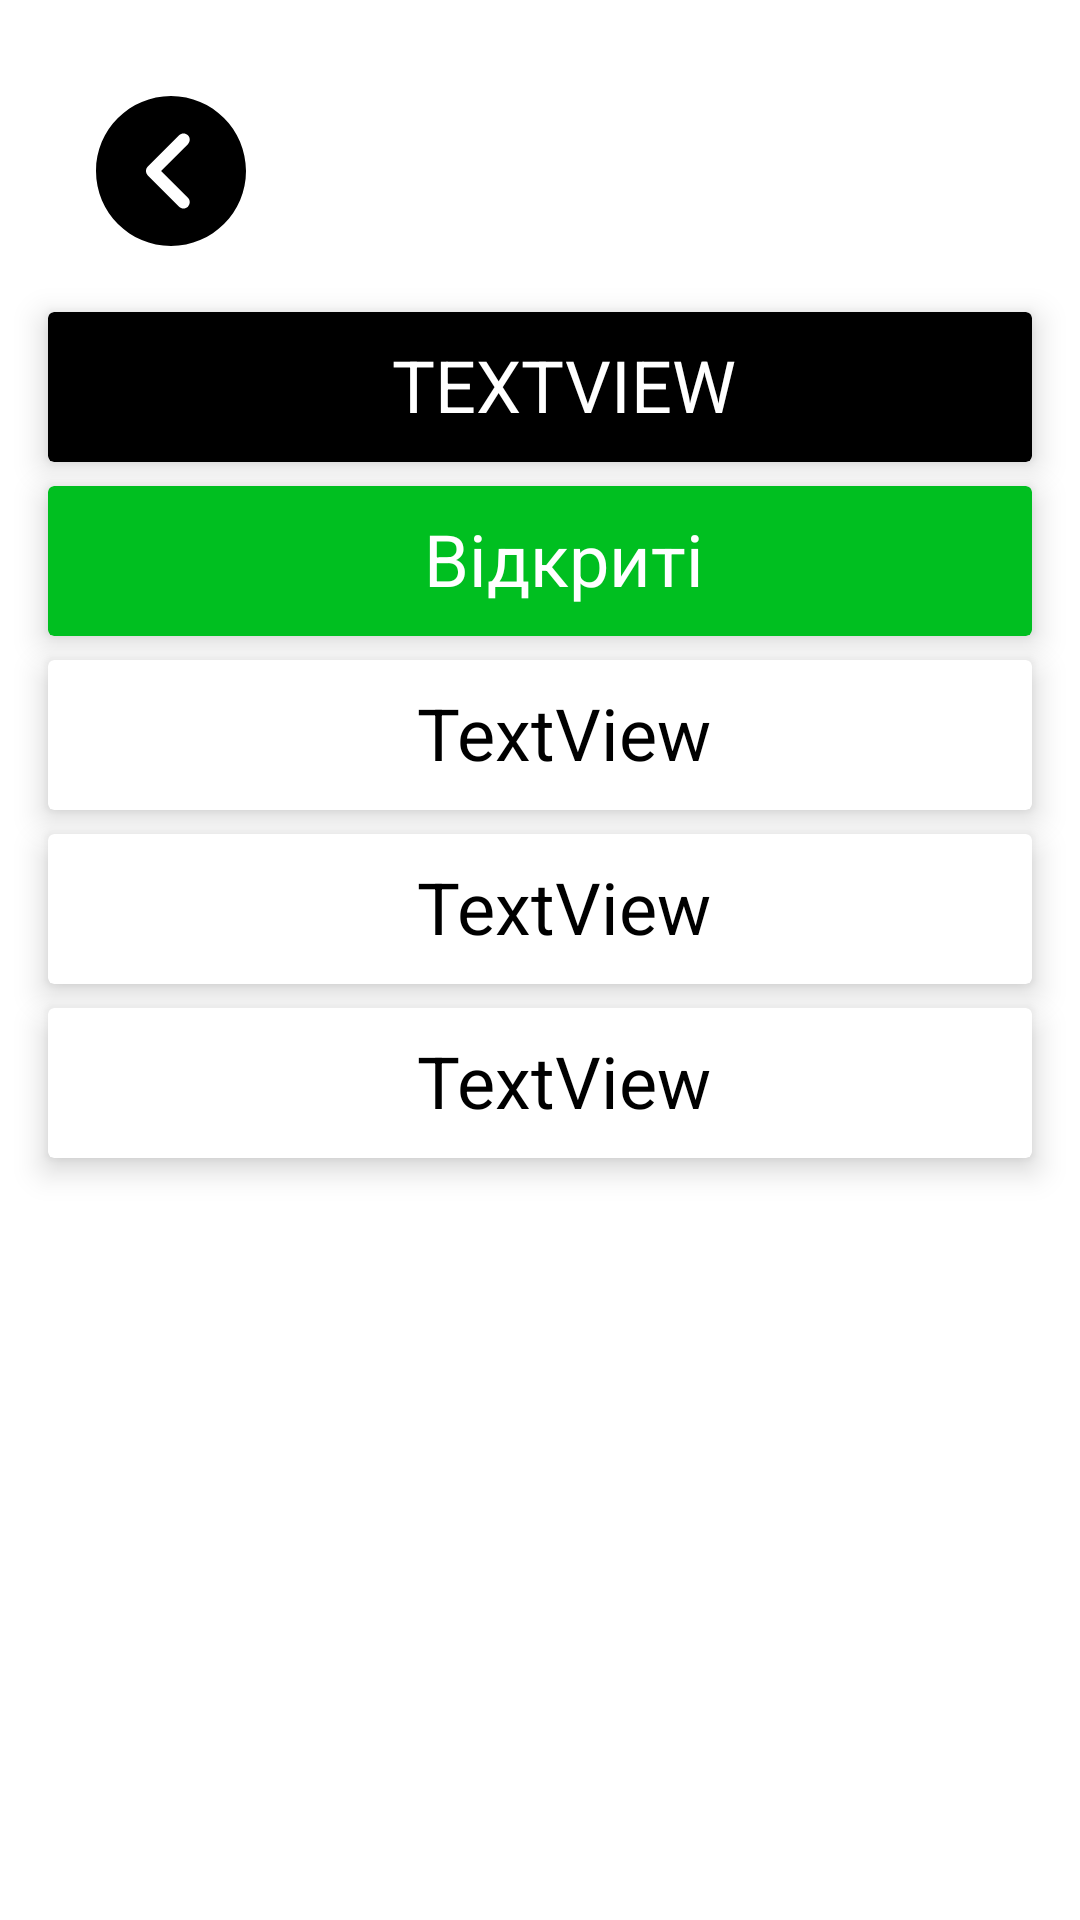

This screen was rendered from an Android layout file. Write that file and the resources it references.
<!-- AndroidManifest.xml: application theme Theme.Constructmanager -->
<!-- res/layout/activity_responsability_solved_view.xml -->
<?xml version="1.0" encoding="utf-8"?>
<androidx.constraintlayout.widget.ConstraintLayout xmlns:android="http://schemas.android.com/apk/res/android"
    xmlns:app="http://schemas.android.com/apk/res-auto"
    xmlns:tools="http://schemas.android.com/tools"
    android:layout_width="match_parent"
    android:layout_height="match_parent"
    tools:context=".activities.views.ResponsabilitySolvedViewActivity">

    <ImageView
        android:id="@+id/responsability_solved_view_back_arrow"
        android:layout_width="50dp"
        android:layout_height="50dp"
        android:layout_marginStart="32dp"
        android:layout_marginLeft="32dp"
        android:layout_marginTop="32dp"
        app:layout_constraintStart_toStartOf="parent"
        app:layout_constraintTop_toTopOf="parent"
        app:srcCompat="@drawable/ic_left_arrow"
        tools:ignore="VectorDrawableCompat" />

    <androidx.cardview.widget.CardView
        android:id="@+id/responsability_solved_view_title_card"
        android:layout_width="match_parent"
        android:layout_height="wrap_content"
        android:layout_gravity="center"
        android:layout_marginStart="16dp"
        android:layout_marginLeft="16dp"
        android:layout_marginTop="104dp"
        android:layout_marginEnd="16dp"
        android:layout_marginRight="16dp"
        android:minHeight="50dp"
        android:backgroundTint="@color/colorPrimary"
        android:outlineAmbientShadowColor="@color/colorPrimary"
        app:cardElevation="6dp"
        app:layout_constraintEnd_toEndOf="parent"
        app:layout_constraintStart_toStartOf="parent"
        app:layout_constraintTop_toTopOf="parent" >

        <androidx.constraintlayout.widget.ConstraintLayout
            android:layout_width="match_parent"
            android:layout_height="wrap_content"
            app:layout_constraintHorizontal_bias="1.0">

            <TextView
                android:id="@+id/responsability_solved_view_title_text"
                android:layout_width="wrap_content"
                android:layout_height="wrap_content"
                android:layout_marginLeft="16dp"
                android:layout_marginTop="8dp"
                android:text="TextView"
                android:textAllCaps="true"
                android:textColor="@color/colorAccent"
                android:textSize="24sp"
                app:layout_constraintEnd_toEndOf="parent"
                app:layout_constraintStart_toStartOf="parent"
                app:layout_constraintTop_toTopOf="parent"/>

        </androidx.constraintlayout.widget.ConstraintLayout>

    </androidx.cardview.widget.CardView>

    <androidx.cardview.widget.CardView
        android:id="@+id/responsability_solved_view_state_card"
        android:layout_width="match_parent"
        android:layout_height="wrap_content"
        android:layout_marginStart="16dp"
        android:layout_marginLeft="16dp"
        android:layout_marginTop="8dp"
        android:layout_marginEnd="16dp"
        android:layout_marginRight="16dp"
        android:backgroundTint="@color/green"
        android:minHeight="50dp"
        app:cardElevation="6dp"
        app:layout_constraintEnd_toEndOf="parent"
        app:layout_constraintStart_toStartOf="parent"
        app:layout_constraintTop_toBottomOf="@+id/responsability_solved_view_title_card" >

        <androidx.constraintlayout.widget.ConstraintLayout
            android:layout_width="match_parent"
            android:layout_height="wrap_content"
            app:layout_constraintHorizontal_bias="1.0">

            <TextView
                android:id="@+id/responsability_solved_view_state_text"
                android:layout_width="wrap_content"
                android:layout_height="wrap_content"
                android:layout_marginLeft="16dp"
                android:layout_marginTop="8dp"
                android:text="@string/open"
                android:textColor="@color/colorAccent"
                android:textSize="24sp"
                app:layout_constraintEnd_toEndOf="parent"
                app:layout_constraintStart_toStartOf="parent"
                app:layout_constraintTop_toTopOf="parent"/>

        </androidx.constraintlayout.widget.ConstraintLayout>

    </androidx.cardview.widget.CardView>


    <androidx.cardview.widget.CardView
        android:layout_width="match_parent"
        android:layout_height="wrap_content"
        android:id="@+id/responsability_solved_desc_card"
        android:layout_marginStart="16dp"
        android:layout_marginLeft="16dp"
        android:layout_marginTop="8dp"
        android:layout_marginEnd="16dp"
        android:layout_marginRight="16dp"
        android:minHeight="50dp"
        app:cardElevation="6dp"
        app:layout_constraintTop_toBottomOf="@+id/responsability_solved_view_state_card"
        >

        <androidx.constraintlayout.widget.ConstraintLayout
            android:layout_width="match_parent"
            android:layout_height="wrap_content"
            app:layout_constraintHorizontal_bias="1.0">

            <TextView
                android:id="@+id/responsability_solved_view_desc_text"
                android:layout_width="wrap_content"
                android:layout_height="wrap_content"
                android:layout_marginLeft="16dp"
                android:layout_marginTop="8dp"
                android:text="TextView"
                android:textColor="@color/colorPrimary"
                android:textSize="24sp"
                app:layout_constraintEnd_toEndOf="parent"
                app:layout_constraintStart_toStartOf="parent"
                app:layout_constraintTop_toTopOf="parent"/>

        </androidx.constraintlayout.widget.ConstraintLayout>

    </androidx.cardview.widget.CardView>

    <androidx.cardview.widget.CardView
        android:layout_width="match_parent"
        android:layout_height="wrap_content"
        android:id="@+id/responsability_solved_deadline_card"
        android:layout_marginStart="16dp"
        android:layout_marginLeft="16dp"
        android:layout_marginTop="8dp"
        android:layout_marginEnd="16dp"
        android:layout_marginRight="16dp"
        android:minHeight="50dp"
        app:cardElevation="6dp"
        app:layout_constraintTop_toBottomOf="@+id/responsability_solved_desc_card"
        >

        <androidx.constraintlayout.widget.ConstraintLayout
            android:layout_width="match_parent"
            android:layout_height="wrap_content"
            app:layout_constraintHorizontal_bias="1.0">

            <TextView
                android:id="@+id/responsability_solved_view_deadline_text"
                android:layout_width="wrap_content"
                android:layout_height="wrap_content"
                android:layout_marginLeft="16dp"
                android:layout_marginTop="8dp"
                android:text="TextView"
                android:textColor="@color/colorPrimary"
                android:textSize="24sp"
                app:layout_constraintEnd_toEndOf="parent"
                app:layout_constraintStart_toStartOf="parent"
                app:layout_constraintTop_toTopOf="parent"/>

        </androidx.constraintlayout.widget.ConstraintLayout>

    </androidx.cardview.widget.CardView>

    <androidx.cardview.widget.CardView
        android:layout_width="match_parent"
        android:layout_height="wrap_content"
        android:id="@+id/responsability_solved_responsible_email_card"
        android:layout_marginStart="16dp"
        android:layout_marginLeft="16dp"
        android:layout_marginTop="8dp"
        android:layout_marginEnd="16dp"
        android:layout_marginRight="16dp"
        android:minHeight="50dp"
        app:cardElevation="6dp"
        app:layout_constraintTop_toBottomOf="@+id/responsability_solved_deadline_card"
        >

        <androidx.constraintlayout.widget.ConstraintLayout
            android:layout_width="match_parent"
            android:layout_height="wrap_content"
            app:layout_constraintHorizontal_bias="1.0">

            <TextView
                android:id="@+id/responsability_solved_view_responsible_email_text"
                android:layout_width="wrap_content"
                android:layout_height="wrap_content"
                android:layout_marginLeft="16dp"
                android:layout_marginTop="8dp"
                android:text="TextView"
                android:textColor="@color/colorPrimary"
                android:textSize="24sp"
                app:layout_constraintEnd_toEndOf="parent"
                app:layout_constraintStart_toStartOf="parent"
                app:layout_constraintTop_toTopOf="parent"/>

        </androidx.constraintlayout.widget.ConstraintLayout>

    </androidx.cardview.widget.CardView>


</androidx.constraintlayout.widget.ConstraintLayout>
<!-- resources referenced by this layout -->
<resources>
  <color name="colorAccent">#FFFFFF</color>
  <color name="colorPrimary">#000</color>
  <color name="green">#00BF20</color>
  <!-- drawable ic_left_arrow (drawable) -->
  <vector xmlns:android="http://schemas.android.com/apk/res/android"
      android:width="512dp"
      android:height="512dp"
      android:viewportWidth="512"
      android:viewportHeight="512">
      <path
          android:fillColor="@color/colorPrimary"
          android:pathData="M256,0C114.837,0 0,114.837 0,256s114.837,256 256,256s256,-114.837 256,-256S397.163,0 256,0zM313.749,347.584c8.341,8.341 8.341,21.824 0,30.165c-4.16,4.16 -9.621,6.251 -15.083,6.251c-5.461,0 -10.923,-2.091 -15.083,-6.251L176.917,271.083c-8.341,-8.341 -8.341,-21.824 0,-30.165l106.667,-106.667c8.341,-8.341 21.824,-8.341 30.165,0s8.341,21.824 0,30.165L222.165,256L313.749,347.584z"/>
  </vector>
  <string name="open">Відкриті</string>
  <style name="Theme.Constructmanager" parent="Theme.MaterialComponents.DayNight.DarkActionBar">
          
          <item name="colorPrimary">@color/colorPrimary</item>
          <item name="colorPrimaryVariant">@color/grey</item>
          <item name="colorOnPrimary">@color/colorAccent</item>
          
          <item name="colorSecondary">@color/colorAccent</item>
          <item name="colorSecondaryVariant">@color/grey</item>
          <item name="colorOnSecondary">@color/colorPrimary</item>
          
          <item name="android:statusBarColor" tools:targetApi="l">?attr/colorPrimaryVariant</item>
          
      </style>
  <color name="grey">#808080</color>
</resources>
